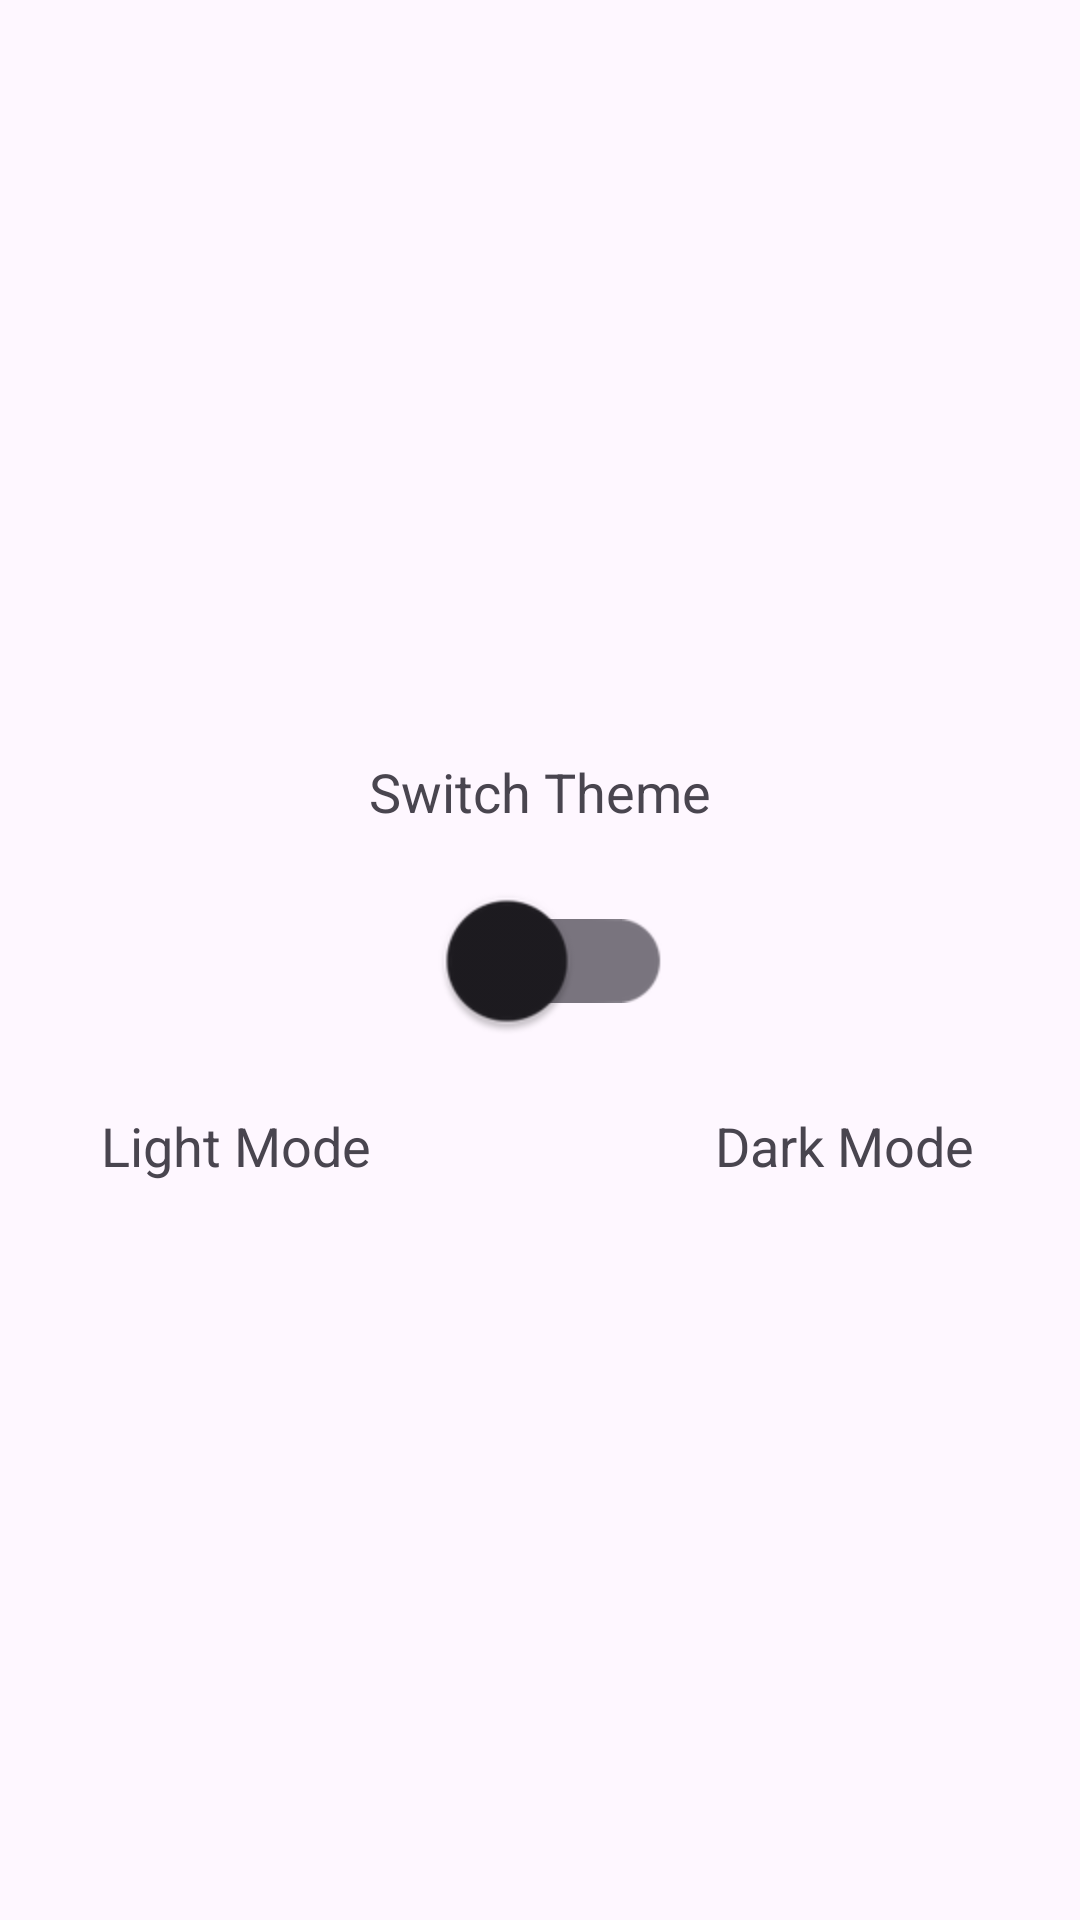

Android layout source for this screen:
<!-- AndroidManifest.xml: application theme Theme.GitHubUser -->
<!-- res/layout/activity_setting.xml -->
<?xml version="1.0" encoding="utf-8"?>
<androidx.constraintlayout.widget.ConstraintLayout xmlns:android="http://schemas.android.com/apk/res/android"
    xmlns:app="http://schemas.android.com/apk/res-auto"
    xmlns:tools="http://schemas.android.com/tools"
    android:layout_width="match_parent"
    android:layout_height="match_parent"
    tools:context=".ui.activity.SettingActivity">

    <TextView
        android:layout_width="wrap_content"
        android:layout_height="wrap_content"
        android:layout_marginBottom="20dp"
        android:text="@string/switch_theme"
        android:textSize="18sp"
        app:layout_constraintBottom_toTopOf="@+id/switchTheme"
        app:layout_constraintEnd_toEndOf="parent"
        app:layout_constraintStart_toStartOf="parent" />

    <ImageView
        android:id="@+id/imgLightMode"
        android:layout_width="75dp"
        android:layout_height="75dp"
        android:src="@drawable/ic_light_mode_light"
        app:layout_constraintBottom_toBottomOf="@+id/switchTheme"
        app:layout_constraintEnd_toStartOf="@+id/switchTheme"
        app:layout_constraintTop_toTopOf="@+id/switchTheme"
        android:layout_marginEnd="40dp"
        android:contentDescription="@string/light_mode" />

    <TextView
        android:layout_width="wrap_content"
        android:layout_height="wrap_content"
        android:layout_marginTop="12dp"
        android:text="@string/light_mode"
        android:textSize="18sp"
        app:layout_constraintTop_toBottomOf="@+id/imgLightMode"
        app:layout_constraintStart_toStartOf="@+id/imgLightMode"
        app:layout_constraintEnd_toEndOf="@+id/imgLightMode" />

    <com.google.android.material.switchmaterial.SwitchMaterial
        android:id="@+id/switchTheme"
        android:layout_width="wrap_content"
        android:layout_height="wrap_content"
        android:scaleX="2"
        android:scaleY="2"
        app:layout_constraintBottom_toBottomOf="parent"
        app:layout_constraintEnd_toEndOf="parent"
        app:layout_constraintStart_toStartOf="parent"
        app:layout_constraintTop_toTopOf="parent" />

    <ImageView
        android:id="@+id/imgDarkMode"
        android:layout_width="75dp"
        android:layout_height="75dp"
        android:src="@drawable/ic_dark_mode_light"
        app:layout_constraintBottom_toBottomOf="@+id/switchTheme"
        app:layout_constraintStart_toEndOf="@+id/switchTheme"
        app:layout_constraintTop_toTopOf="@+id/switchTheme"
        android:layout_marginStart="40dp"
        android:contentDescription="@string/dark_mode" />

    <TextView
        android:layout_width="wrap_content"
        android:layout_height="wrap_content"
        android:layout_marginTop="12dp"
        android:text="@string/dark_mode"
        android:textSize="18sp"
        app:layout_constraintTop_toBottomOf="@+id/imgDarkMode"
        app:layout_constraintStart_toStartOf="@+id/imgDarkMode"
        app:layout_constraintEnd_toEndOf="@+id/imgDarkMode" />


</androidx.constraintlayout.widget.ConstraintLayout>
<!-- resources referenced by this layout -->
<resources>
  <string name="dark_mode">Dark Mode</string>
  <string name="light_mode">Light Mode</string>
  <string name="switch_theme">Switch Theme</string>
  <style name="Theme.GitHubUser" parent="Base.Theme.GitHubUser" />
  <style name="Base.Theme.GitHubUser" parent="Theme.Material3.DayNight">
          
          <item name="colorPrimary">@color/darker_blue</item>
      </style>
  <color name="darker_blue">#2C3E50</color>
</resources>
